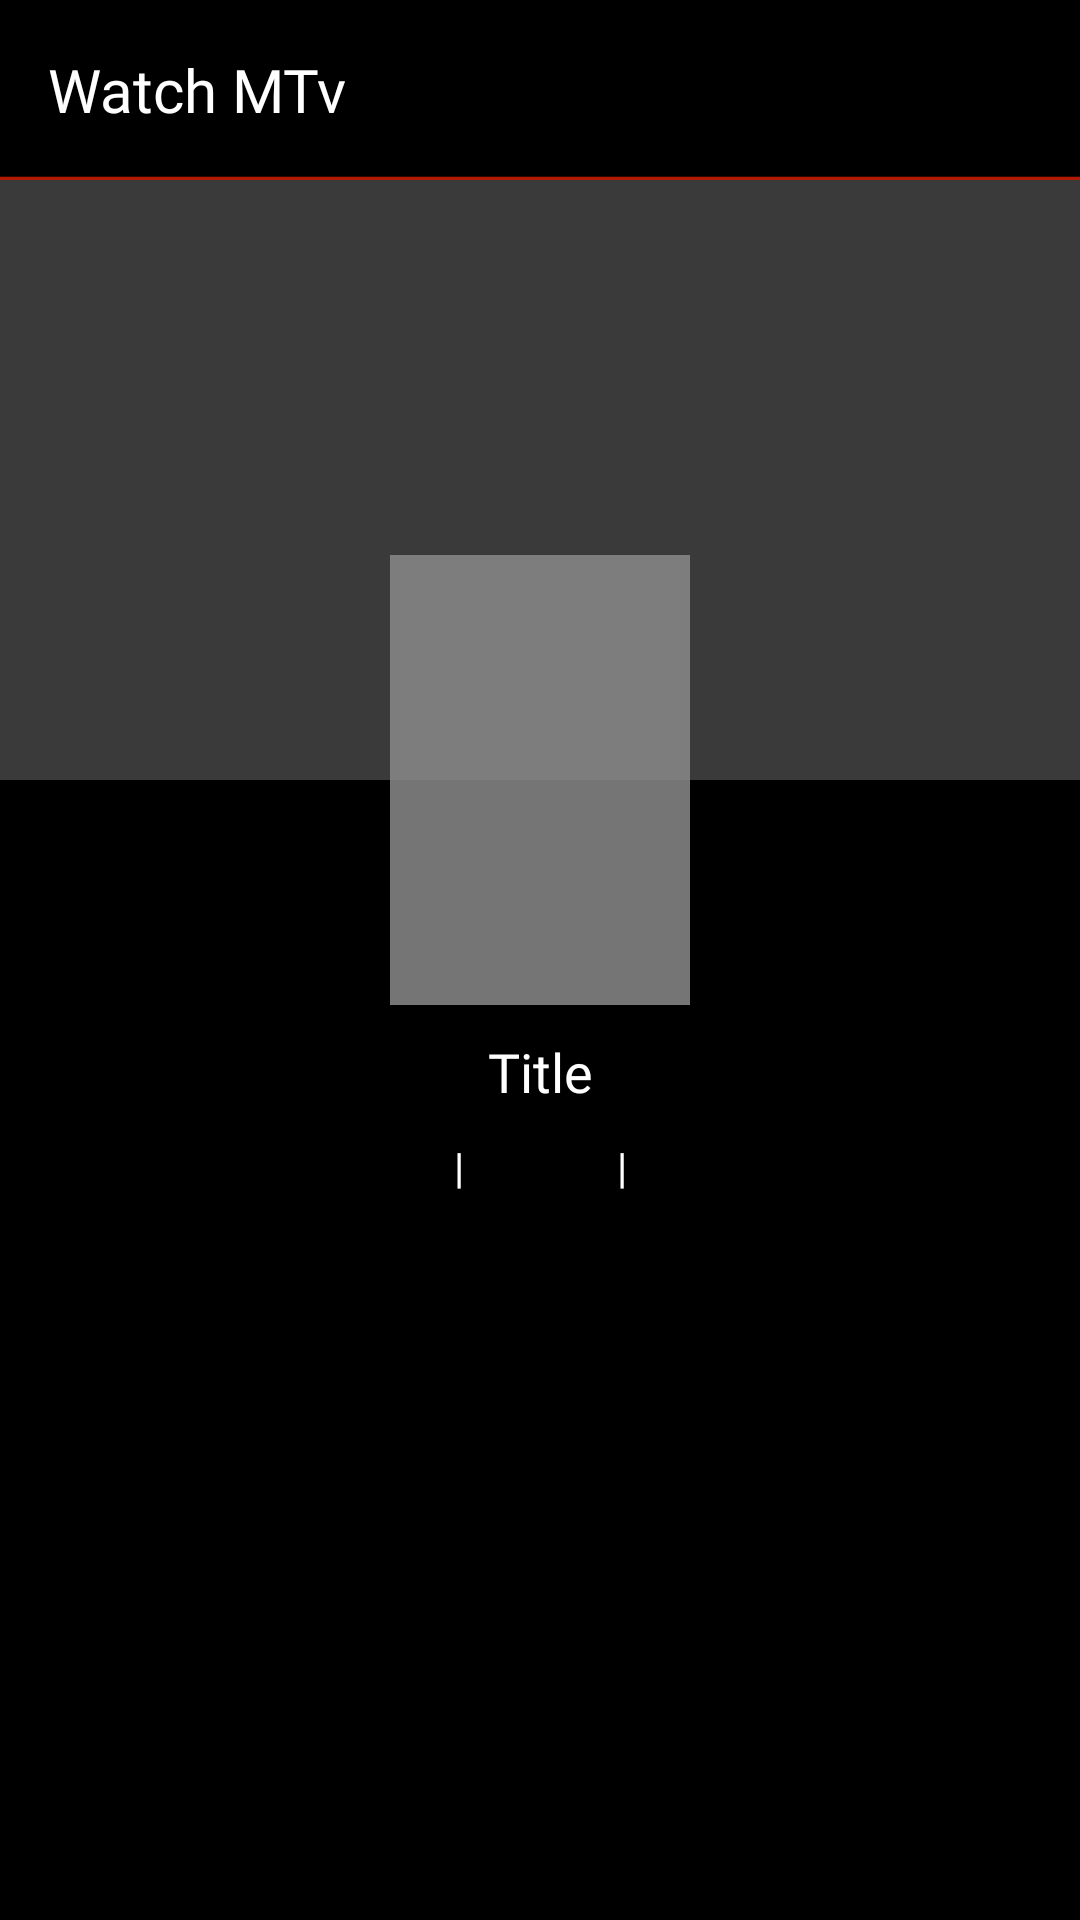

Here is an Android app screen rendered from its layout file. Give the layout XML and the strings, colors and styles it references.
<!-- AndroidManifest.xml: application theme Theme.MoviesApps -->
<!-- res/layout/activity_detail_movie.xml -->
<?xml version="1.0" encoding="utf-8"?>
<androidx.constraintlayout.widget.ConstraintLayout xmlns:android="http://schemas.android.com/apk/res/android"
    xmlns:app="http://schemas.android.com/apk/res-auto"
    xmlns:tools="http://schemas.android.com/tools"
    android:layout_width="match_parent"
    android:layout_height="match_parent"
    tools:context=".ui.detail.DetailMovieActivity">

    <include
        android:id="@+id/toolbar"
        layout="@layout/toolbar_detail" />

    <androidx.core.widget.NestedScrollView
        android:layout_width="match_parent"
        android:layout_height="0dp"
        app:layout_constraintBottom_toBottomOf="parent"
        app:layout_constraintTop_toBottomOf="@id/toolbar">

        <androidx.constraintlayout.widget.ConstraintLayout
            android:layout_width="match_parent"
            android:layout_height="match_parent">

            <ImageView
                android:id="@+id/iv_backdrop"
                android:layout_width="match_parent"
                android:layout_height="200dp"
                android:alpha="0.5"
                android:adjustViewBounds="true"
                android:background="@color/grey_loading"
                android:scaleType="centerCrop"
                app:layout_constraintTop_toTopOf="parent"
                tools:src="@drawable/backdrop" />

            <ImageView
                android:id="@+id/iv_poster"
                android:layout_width="100dp"
                android:layout_height="150dp"
                android:adjustViewBounds="true"
                android:background="@color/grey_loading"
                android:scaleType="centerCrop"
                app:layout_constraintBottom_toBottomOf="@id/iv_backdrop"
                app:layout_constraintEnd_toEndOf="parent"
                app:layout_constraintStart_toStartOf="parent"
                app:layout_constraintTop_toBottomOf="@id/iv_backdrop"
                tools:src="@drawable/poster" />

            <ImageButton
                android:id="@+id/btn_favorite"
                android:layout_width="wrap_content"
                android:layout_height="wrap_content"
                android:layout_marginEnd="20dp"
                android:background="@drawable/bg_favorite"
                android:padding="10dp"
                android:src="@drawable/ic_unfavorite"
                app:layout_constraintBottom_toBottomOf="@id/iv_backdrop"
                app:layout_constraintEnd_toEndOf="parent"
                app:layout_constraintTop_toBottomOf="@id/iv_backdrop" />

            <TextView
                android:id="@+id/tv_title"
                style="@style/font_style"
                android:layout_width="match_parent"
                android:layout_height="wrap_content"
                android:layout_margin="10dp"
                android:gravity="center"
                android:text="@string/title"
                android:textSize="18sp"
                app:layout_constraintTop_toBottomOf="@id/iv_poster" />

            <LinearLayout
                android:id="@+id/ll_center"
                android:layout_width="match_parent"
                android:layout_height="wrap_content"
                android:layout_marginHorizontal="100dp"
                android:layout_marginVertical="10dp"
                android:orientation="horizontal"
                app:layout_constraintTop_toBottomOf="@id/tv_title">

                <TextView
                    android:id="@+id/tv_runtime"
                    style="@style/font_style"
                    android:layout_width="match_parent"
                    android:layout_height="wrap_content"
                    android:layout_marginHorizontal="5dp"
                    android:layout_weight="1"
                    android:gravity="center"
                    tools:text="@string/_2h_46m" />

                <TextView
                    style="@style/font_style"
                    android:layout_width="wrap_content"
                    android:layout_height="wrap_content"
                    android:text="@string/strip" />

                <TextView
                    android:id="@+id/tv_release_date"
                    style="@style/font_style"
                    android:layout_width="match_parent"
                    android:layout_height="wrap_content"
                    android:layout_marginHorizontal="5dp"
                    android:layout_weight="1"
                    android:gravity="center"
                    tools:text="@string/_2023" />

                <TextView
                    style="@style/font_style"
                    android:layout_width="wrap_content"
                    android:layout_height="wrap_content"
                    android:text="@string/strip" />

                <TextView
                    android:id="@+id/tv_vote"
                    style="@style/font_style"
                    android:layout_width="match_parent"
                    android:layout_height="wrap_content"
                    android:layout_marginHorizontal="5dp"
                    android:layout_weight="1"
                    android:gravity="center"
                    app:drawableRightCompat="@drawable/ic_star_yellow"
                    tools:text="@string/_7_4" />

            </LinearLayout>

            <LinearLayout
                android:layout_width="match_parent"
                android:layout_height="wrap_content"
                android:layout_marginVertical="10dp"
                android:orientation="vertical"
                app:layout_constraintTop_toBottomOf="@id/ll_center">

                <com.google.android.material.tabs.TabLayout
                    android:id="@+id/tab_layout"
                    android:layout_width="match_parent"
                    android:layout_height="wrap_content"
                    android:background="@color/black"
                    app:tabTextColor="@color/white"
                    android:padding="5dp" />

                <androidx.viewpager2.widget.ViewPager2
                    android:id="@+id/view_pager"
                    android:layout_width="match_parent"
                    android:layout_height="wrap_content"
                    android:padding="10dp" />

            </LinearLayout>

        </androidx.constraintlayout.widget.ConstraintLayout>

    </androidx.core.widget.NestedScrollView>


</androidx.constraintlayout.widget.ConstraintLayout>
<!-- res/layout/toolbar_detail.xml (included above) -->
<?xml version="1.0" encoding="utf-8"?>
<androidx.appcompat.widget.Toolbar xmlns:android="http://schemas.android.com/apk/res/android"
    android:layout_width="match_parent"
    android:layout_height="60dp"
    xmlns:tools="http://schemas.android.com/tools"
    android:elevation="10dp"
    android:background="@drawable/bg_toolbar"
    android:id="@+id/toolbar_detail">

    <TextView
        android:id="@+id/tv_title_toolbar"
        android:layout_width="wrap_content"
        android:layout_height="wrap_content"
        android:fontFamily="@font/oswald_medium"
        tools:text="@string/watch_mtv"
        android:textColor="@color/white"
        android:textSize="20sp"/>

</androidx.appcompat.widget.Toolbar>
<!-- resources referenced by this layout -->
<resources>
  <color name="black">#FF000000</color>
  <color name="grey_loading">#DD888888</color>
  <color name="white">#FFFFFFFF</color>
  <!-- drawable backdrop: jpg bitmap (drawable, 22030 bytes) -->
  <!-- drawable bg_toolbar: png bitmap (drawable, 1103 bytes) -->
  <!-- drawable poster: jpg bitmap (drawable, 83818 bytes) -->
  <string name="_2023">2023</string>
  <string name="_2h_46m">2h 46m</string>
  <string name="_7_4">7.4</string>
  <string name="strip">|</string>
  <string name="title">Title</string>
  <string name="watch_mtv">Watch MTv</string>
  <style name="font_style">
              <item name="fontFamily">@font/nunito_bold</item>
              <item name="android:textColor">@color/white</item>
              <item name="android:textSize">14sp</item>
          </style>
  <style name="Theme.MoviesApps" parent="Theme.MaterialComponents.DayNight.NoActionBar">
          
          <item name="colorPrimary">@color/purple_500</item>
          <item name="colorPrimaryVariant">@color/purple_700</item>
          <item name="colorOnPrimary">@color/white</item>
          
          <item name="colorSecondary">@color/teal_200</item>
          <item name="colorSecondaryVariant">@color/teal_700</item>
          <item name="colorOnSecondary">@color/black</item>
          
          <item name="android:statusBarColor">@color/black</item>
          
          <item name="android:windowBackground">@color/black</item>
          <item name="android:windowSplashScreenBackground" tools:targetApi="s">@color/black</item>
      </style>
  <color name="purple_500">#FF6200EE</color>
  <color name="purple_700">#FF3700B3</color>
  <color name="teal_200">#FF03DAC5</color>
  <color name="teal_700">#FF018786</color>
</resources>
